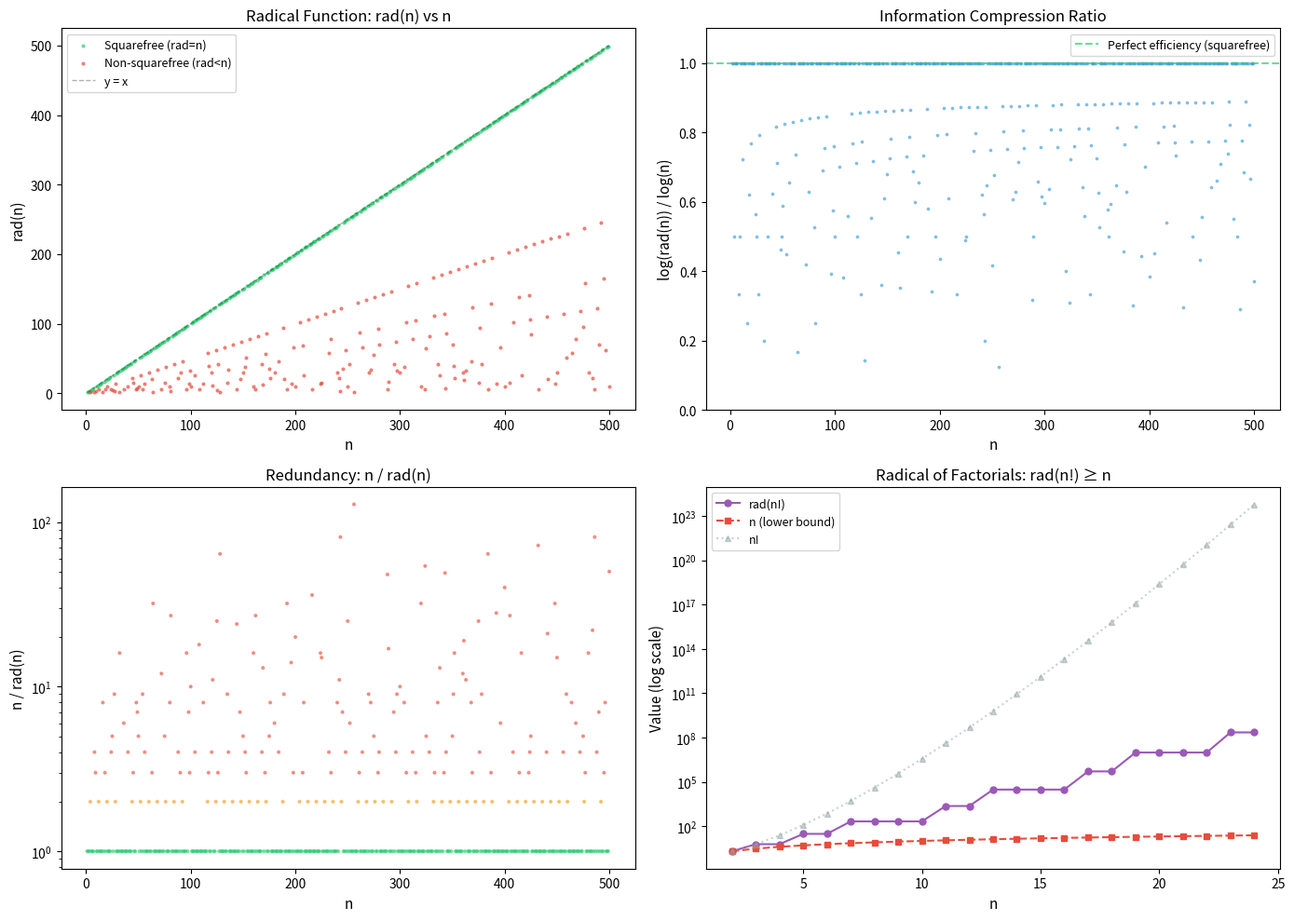

Generate this figure with matplotlib:
#!/usr/bin/env python3
"""
Visualization 2: The Radical Function and Information Compression

Shows how the radical function 'compresses' numbers by stripping exponents.
Plots rad(n) vs n, highlighting squarefree numbers (where rad(n) = n)
and highly composite numbers (where rad(n) << n). Also shows the
'compression ratio' log(rad(n))/log(n) as a measure of information efficiency.
"""

import matplotlib
matplotlib.use('Agg')
import matplotlib.pyplot as plt
import numpy as np
from math import log, prod


def factorize(n):
    if n <= 1:
        return {}
    factors = {}
    d = 2
    temp = abs(n)
    while d * d <= temp:
        while temp % d == 0:
            factors[d] = factors.get(d, 0) + 1
            temp //= d
        d += 1
    if temp > 1:
        factors[temp] = 1
    return factors


def radical(n):
    if n <= 1:
        return 1
    f = factorize(n)
    return prod(f.keys()) if f else 1


N = 500
ns = list(range(1, N + 1))
rads = [radical(n) for n in ns]
is_sqfree = [r == n for r, n in zip(rads, ns)]
compression = [log(r) / log(n) if n > 1 and r > 0 else 1.0 for r, n in zip(rads, ns)]

fig, axes = plt.subplots(2, 2, figsize=(14, 10))

# Top-left: rad(n) vs n
ax1 = axes[0, 0]
sqfree_x = [n for n, s in zip(ns, is_sqfree) if s]
sqfree_y = [r for r, s in zip(rads, is_sqfree) if s]
nonsqfree_x = [n for n, s in zip(ns, is_sqfree) if not s]
nonsqfree_y = [r for r, s in zip(rads, is_sqfree) if not s]

ax1.scatter(sqfree_x, sqfree_y, s=4, alpha=0.6, c='#2ecc71',
            label='Squarefree (rad=n)')
ax1.scatter(nonsqfree_x, nonsqfree_y, s=4, alpha=0.6, c='#e74c3c',
            label='Non-squarefree (rad<n)')
ax1.plot([1, N], [1, N], 'k--', alpha=0.3, linewidth=1, label='y = x')
ax1.set_xlabel('n', fontsize=11)
ax1.set_ylabel('rad(n)', fontsize=11)
ax1.set_title('Radical Function: rad(n) vs n', fontsize=12)
ax1.legend(fontsize=9)

# Top-right: Compression ratio
ax2 = axes[0, 1]
ax2.scatter(ns[1:], compression[1:], s=3, alpha=0.5, c='#3498db')
ax2.axhline(y=1.0, color='#2ecc71', linestyle='--', linewidth=1.5,
            label='Perfect efficiency (squarefree)', alpha=0.7)
ax2.set_xlabel('n', fontsize=11)
ax2.set_ylabel('log(rad(n)) / log(n)', fontsize=11)
ax2.set_title('Information Compression Ratio', fontsize=12)
ax2.set_ylim(0, 1.1)
ax2.legend(fontsize=9)

# Bottom-left: Redundancy n/rad(n)
ax3 = axes[1, 0]
redundancies = [n / r if r > 0 else 0 for n, r in zip(ns, rads)]
ax3.scatter(ns, redundancies, s=4, alpha=0.5,
            c=['#e74c3c' if r > 2 else '#f39c12' if r > 1 else '#2ecc71'
               for r in redundancies])
ax3.set_xlabel('n', fontsize=11)
ax3.set_ylabel('n / rad(n)', fontsize=11)
ax3.set_title('Redundancy: n / rad(n)', fontsize=12)
ax3.set_yscale('log')

# Bottom-right: Prime powers highlighted
ax4 = axes[1, 1]
# Show rad(n!) vs n (our proved theorem: rad(n!) >= n)
from math import factorial
fact_ns = list(range(2, 25))
fact_rads = [radical(factorial(n)) for n in fact_ns]
ax4.semilogy(fact_ns, fact_rads, 'o-', color='#9b59b6', markersize=5,
             label='rad(n!)')
ax4.semilogy(fact_ns, fact_ns, 's--', color='#e74c3c', markersize=4,
             label='n (lower bound)')
ax4.semilogy(fact_ns, [factorial(n) for n in fact_ns], '^:', color='#95a5a6',
             markersize=4, alpha=0.5, label='n!')
ax4.set_xlabel('n', fontsize=11)
ax4.set_ylabel('Value (log scale)', fontsize=11)
ax4.set_title('Radical of Factorials: rad(n!) ≥ n', fontsize=12)
ax4.legend(fontsize=9)

plt.tight_layout()
plt.savefig('radical_function_analysis.png', dpi=150, bbox_inches='tight')
print("Saved radical_function_analysis.png")
